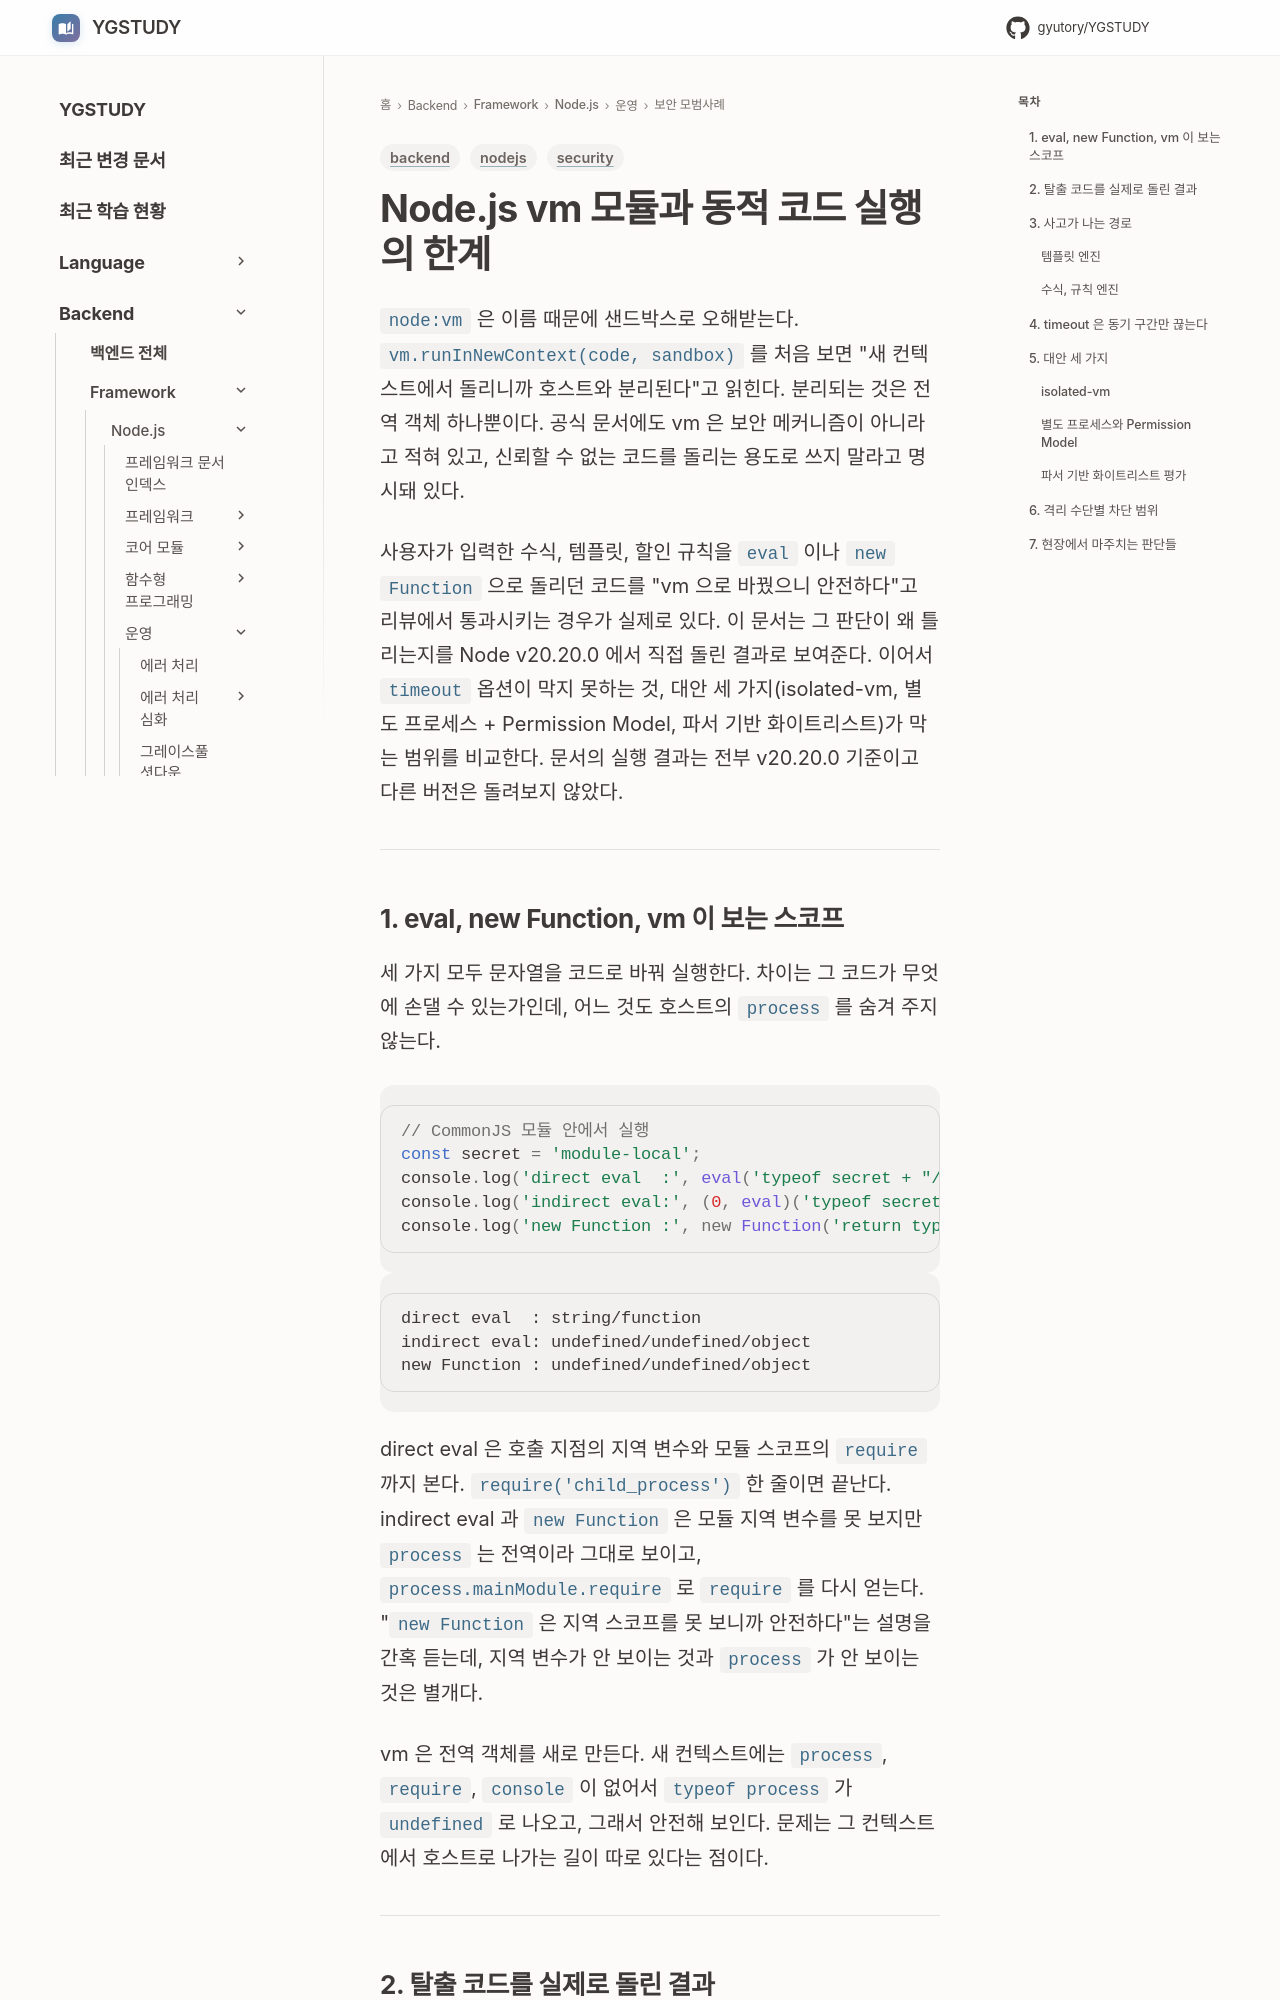

repository: GYUTORY/YGSTUDY · page: Framework/Node/보안/Node_VM_And_Dynamic_Code_Execution/index.html · generator: mkdocs

---
title: Node.js vm 모듈과 동적 코드 실행의 한계
tags: [nodejs, security, backend]
updated: 2026-10-22
---

# Node.js vm 모듈과 동적 코드 실행의 한계

`node:vm` 은 이름 때문에 샌드박스로 오해받는다. `vm.runInNewContext(code, sandbox)` 를 처음 보면 "새 컨텍스트에서 돌리니까 호스트와 분리된다"고 읽힌다. 분리되는 것은 전역 객체 하나뿐이다. 공식 문서에도 vm 은 보안 메커니즘이 아니라고 적혀 있고, 신뢰할 수 없는 코드를 돌리는 용도로 쓰지 말라고 명시돼 있다.

사용자가 입력한 수식, 템플릿, 할인 규칙을 `eval` 이나 `new Function` 으로 돌리던 코드를 "vm 으로 바꿨으니 안전하다"고 리뷰에서 통과시키는 경우가 실제로 있다. 이 문서는 그 판단이 왜 틀리는지를 Node v20.20.0 에서 직접 돌린 결과로 보여준다. 이어서 `timeout` 옵션이 막지 못하는 것, 대안 세 가지(isolated-vm, 별도 프로세스 + Permission Model, 파서 기반 화이트리스트)가 막는 범위를 비교한다. 문서의 실행 결과는 전부 v20.20.0 기준이고 다른 버전은 돌려보지 않았다.

---

## 1. eval, new Function, vm 이 보는 스코프

세 가지 모두 문자열을 코드로 바꿔 실행한다. 차이는 그 코드가 무엇에 손댈 수 있는가인데, 어느 것도 호스트의 `process` 를 숨겨 주지 않는다.

```js
// CommonJS 모듈 안에서 실행
const secret = 'module-local';
console.log('direct eval  :', eval('typeof secret + "/" + typeof require'));
console.log('indirect eval:', (0, eval)('typeof secret + "/" + typeof require + "/" + typeof process'));
console.log('new Function :', new Function('return typeof secret + "/" + typeof require + "/" + typeof process')());
```

```
direct eval  : string/function
indirect eval: undefined/undefined/object
new Function : undefined/undefined/object
```

direct eval 은 호출 지점의 지역 변수와 모듈 스코프의 `require` 까지 본다. `require('child_process')` 한 줄이면 끝난다. indirect eval 과 `new Function` 은 모듈 지역 변수를 못 보지만 `process` 는 전역이라 그대로 보이고, `process.mainModule.require` 로 `require` 를 다시 얻는다. "`new Function` 은 지역 스코프를 못 보니까 안전하다"는 설명을 간혹 듣는데, 지역 변수가 안 보이는 것과 `process` 가 안 보이는 것은 별개다.

vm 은 전역 객체를 새로 만든다. 새 컨텍스트에는 `process`, `require`, `console` 이 없어서 `typeof process` 가 `undefined` 로 나오고, 그래서 안전해 보인다. 문제는 그 컨텍스트에서 호스트로 나가는 길이 따로 있다는 점이다.

---
